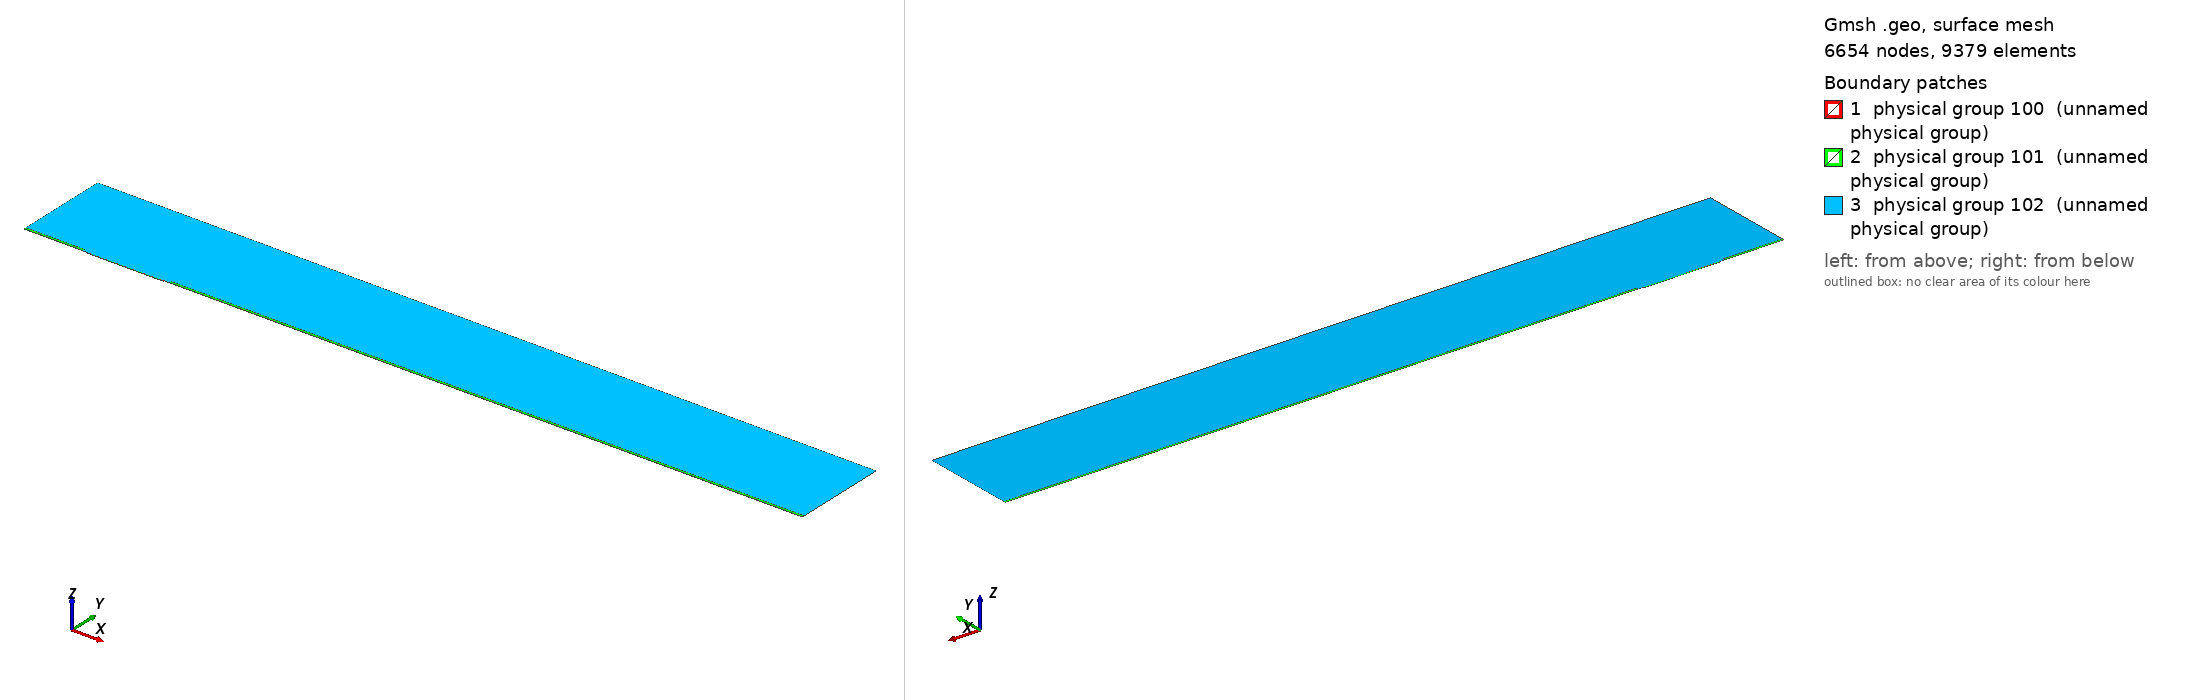

Gmsh geometry script, surface-meshed: 6654 nodes, 9379 surface elements. Boundary patches (legend numbers): 1 physical group 100 (unnamed physical group), 2 physical group 101 (unnamed physical group), 3 physical group 102 (unnamed physical group). Left view from above one corner, right view from below the opposite corner. Legend entries are the model's physical surfaces. The drawing asked Gmsh for element sizes between 1% and 20% of the model's largest extent; the script's own settings can give other sizes.

=== mesh.geo (drawn) ===
// Macro parameters
deltaStar = 1;
D = 1.5 * deltaStar; // depth of the gap 
W = 120 * deltaStar; // width of the gap
r = 8; // length of non-constant quads upstream and downstream of the gap
BL = 0.25 * deltaStar; // height of the second layer of quad elements
BL_upper = 3.5 * deltaStar; // height of the third layer of quad elements
x0 = 100 * deltaStar; // x distance from inflow to gap
lengthOutflow = 1000 * deltaStar; // length after the gap
x3 = W + lengthOutflow; // last point of the domain
height = 150 * deltaStar; // height of the triangular region
triagHeightRegion_inflow = height - BL - BL_upper; // height of the triangular region


// Micro parameters
dx = 0.05; // dx of square elements near the leading and trailing edge of the gap (most resolution-demanding points in the domain)
size_triag_v_top = 32; // size of the elements in the upper triangular region

// All the value below are between 0 and 1. =1  means the elements are all equal in size. Avoid using values very close to 1, because we dividing by log(p) in the formula.
p_in_v_right = 0.87; // densitiy concentration of elements inside the gap, vertically, near the right wall.
p_in_v_left = 0.8; // densitiy concentration of elements inside the gap, vertically, near the left wall.
p_in_h = 0.9; // densitiy concentration of elements inside the gap, horizontally. 

p_out_h = 0.5; // densitiy concentration of elements outside the gap, horizontally.
p_out_h_upper = 0.4; // densitiy concentration of elements outside the gap, horizontally on the upper layer of quads
p_out_v_inflow_dense = 0.8; // densitiy concentration of elements outside the gap, vertically, near the inflow and the gap
p_out_v_inflow_sparse = 0.99; // densitiy concentration of elements outside the gap, vertically, near the inflow and far from the gap
p_out_v_outflow_dense = 0.9; // densitiy concentration of elements outside the gap, vertically, near the outflow and the gap
p_out_v_outflow_sparse = 0.995; // densitiy concentration of elements outside the gap, vertically, near the outflow and far from the gap
p_triag_h_inflow = 0.8; // densitiy concentration of elements in the triangular region of the domain, horizontally.
p_triag_h_outflow = p_triag_h_inflow; // densitiy concentration of elements in the triangular region of the domain, horizontally.

enlarge_triag_inflow = 1.1; // heigher the value, larger the elements in the triangular region near the inflow
enlarge_triag_outflow = 1.1; // heigher the value, larger the elements in the triangular region near the outflow

// Automated parameters 
a_in_v_right = dx / (W / 2);
a_in_v_left = dx / (W / 2);
a_in_h = dx / (D / 2);
a_out_h = dx / BL;
a_out_v_inflow_dense = dx / r;
a_out_v_outflow_dense = dx / r;

// for the derivation of the formula, see file 20250123_gmshFormula.md in the docs folder
N_in_v_right = Ceil( Log (a_in_v_right / (1 - p_in_v_right + a_in_v_right * p_in_v_right)) / Log(p_in_v_right) );
N_in_v_left = Ceil( Log (a_in_v_left / (1 - p_in_v_left + a_in_v_left * p_in_v_left)) / Log(p_in_v_left) );
N_in_h = Ceil( Log (a_in_h / (1 - p_in_h + a_in_h * p_in_h)) / Log(p_in_h) );
N_out_h = Ceil( Log (a_out_h / (1 - p_out_h + a_out_h * p_out_h)) / Log(p_out_h) ) + 1; // + 1 is to correct the fact that the distance is too small to properly approximate the dx length
N_out_v_inflow_dense = Ceil( Log (a_out_v_inflow_dense / (1 - p_out_v_inflow_dense + a_out_v_inflow_dense * p_out_v_inflow_dense)) / Log(p_out_v_inflow_dense) );
N_out_v_outflow_dense = Ceil( Log (a_out_v_outflow_dense / (1 - p_out_v_outflow_dense + a_out_v_outflow_dense * p_out_v_outflow_dense)) / Log(p_out_v_outflow_dense) );

p_for_a_out_v_inflow_sparse_computation = p_out_v_inflow_dense;
p_for_a_out_v_outflow_sparse_computation = (p_out_v_outflow_dense + p_out_v_outflow_dense) / 2;
a_out_v_inflow_sparse = r / (x0 - r) * (1 - p_for_a_out_v_inflow_sparse_computation) / (1 - p_for_a_out_v_inflow_sparse_computation^(N_out_v_inflow_dense + 1));
a_out_v_outflow_sparse = r / (lengthOutflow - r) * (1 - p_for_a_out_v_outflow_sparse_computation) / (1 - p_for_a_out_v_outflow_sparse_computation^(N_out_v_outflow_dense + 1));

N_out_v_inflow_sparse = Ceil( Log(a_out_v_inflow_sparse / (1 - p_out_v_inflow_sparse + a_out_v_inflow_sparse * p_out_v_inflow_sparse)) / Log(p_out_v_inflow_sparse) );
N_out_v_outflow_sparse = Ceil( Log(a_out_v_outflow_sparse / (1 - p_out_v_outflow_sparse + a_out_v_outflow_sparse * p_out_v_outflow_sparse)) / Log(p_out_v_outflow_sparse) );


// second layer of quads
a_out_h_upper = (BL) / (BL_upper) * (1 - p_out_h) / (1 - p_out_h^(N_out_h + 1));
N_out_h_upper = Ceil( Log(a_out_h_upper / (1 - p_out_h_upper + a_out_h_upper * p_out_h_upper)) / Log(p_out_h_upper) );

// ---------------------------
// for triangular region
// ---------------------------
a_triag_h_inflow = (BL_upper) / (triagHeightRegion_inflow) * (1 - p_out_h_upper) / (1 - p_out_h_upper^(N_out_h_upper + 1));
a_triag_h_outflow = a_triag_h_inflow;
N_triag_v_top = Ceil( (x3 + x0) / size_triag_v_top ); // we assume p_triag_v = 1, otherwise the formula is different
N_triag_h_inflow = Ceil( Log(a_triag_h_inflow / (1 - p_triag_h_inflow + a_triag_h_inflow * p_triag_h_inflow)) / Log(p_triag_h_inflow) );
N_triag_h_outflow = Ceil( Log(a_triag_h_outflow / (1 - p_triag_h_outflow + a_triag_h_outflow * p_triag_h_outflow)) / Log(p_triag_h_outflow) );
N_triag_h_inflow = Ceil( N_triag_h_inflow / enlarge_triag_inflow );
N_triag_h_outflow = Ceil( N_triag_h_outflow / enlarge_triag_outflow );

Point(1) = {-x0, 0, 0};
Point(2) = {0,0,0};
Point(3) = {0,-D,0};
Point(4) = {W,-D,0};
Point(5) = {W,0,0};
Point(6) = {x3,0,0};
Point(8) = {x3,height,0};
Point(7) = {x3,BL,0};
Point(9) = {-x0,height,0};
Point(10) = {-x0,BL,0};
Point(11) = {0,BL,0};
Point(12) = {W,BL,0};
Point(13) = {W/2,0,0};
Point(14) = {W/2,BL,0};
Point(15) = {0,-D/2,0};
Point(16) = {W/2,-D,0};
Point(17) = {W,-D/2,0};
Point(18) = {-r,0,0};
Point(19) = {-r,BL,0};
Point(20) = {W + r,0,0};
Point(21) = {W + r,BL,0};
Point(22) = {-x0,BL+BL_upper,0};
Point(23) = {-r,BL+BL_upper,0};
Point(24) = {W + r,BL+BL_upper,0};
Point(25) = {x3,BL+BL_upper,0};

Line(1) = {1,18};
Line(2) = {2,15};
Line(3) = {3,16};
Line(4) = {4,17};
Line(5) = {5,20};
Line(6) = {6,7};
Line(7) = {7,25};
Line(8) = {8,9};
Line(9) = {9,22};
Line(10) = {10,19};
Line(11) = {10,1};
Line(12) = {11,14};
Line(13) = {12,21};
Line(14) = {2,13};
Line(15) = {15,3};
Line(16) = {16,4};
Line(17) = {17,5};
Line(18) = {13,5};
Line(19) = {14,12};
Line(20) = {18,2};
Line(21) = {20,6};
Line(22) = {21,7};
Line(23) = {19,11};
Line(24) = {22,10};
Line(25) = {25,8};
Line(26) = {25,24};
Line(27) = {22,23};
Line(28) = {23,19};
Line(29) = {24,21};

// outer quads
Curve Loop(1) = {5, 21, 6, -22, -13, -19, -12, -23, -10, 11, 1, 20, 14, 18};
Plane Surface(1) = {1};

// inside gap
Curve Loop(2) = {2, 15, 3, 16, 4, 17, -18, -14};
Plane Surface(2) = {2};

// triangular region
Curve Loop(3) = {23, 12, 19, 13, -29, -26, 25, 8, 9, 27, 28};
Plane Surface(3) = {3};

// 3rd layer of quads
Curve Loop(4) = {-24, 27, 28,-10};
Curve Loop(5) = {-29, -26, -7, -22};

Plane Surface(4) = {4};
Plane Surface(5) = {5};


// This defines the surfaces that will be meshed with quad elements
Transfinite Surface {1} = {1, 6, 7, 10};
Transfinite Surface {2} = {3, 4, 5, 2}; // number '2' must match the number '2' of plane surface
Transfinite Surface {4} = {19, 23, 22, 10};
Transfinite Surface {5} = {7, 25, 24, 21};

Transfinite Curve {18, 16, 19} = N_in_v_right Using Progression p_in_v_right;
Transfinite Curve {-14, -3, -12} = N_in_v_left Using Progression p_in_v_left;
Transfinite Curve {-2, 15, 17, -4} = N_in_h Using Progression p_in_h;

Transfinite Curve {11, -6} = N_out_h Using Progression p_out_h;
Transfinite Curve {24, 28, 29, -7} = N_out_h_upper Using Progression p_out_h_upper;
Transfinite Curve {10, 1, 27} = N_out_v_inflow_sparse Using Progression p_out_v_inflow_sparse;
Transfinite Curve {20, 23} = N_out_v_inflow_dense Using Progression p_out_v_inflow_dense;
Transfinite Curve {-21, -22, 26} = N_out_v_outflow_sparse Using Progression p_out_v_outflow_sparse;
Transfinite Curve {-5, -13} = N_out_v_outflow_dense Using Progression p_out_v_outflow_dense;

Recombine Surface {1, 2, 4, 5};

// for triangluar region
Transfinite Curve {8} = N_triag_v_top Using Progression 1;
Transfinite Curve {-25} = N_triag_h_outflow Using Progression p_triag_h_outflow;
Transfinite Curve {9} = N_triag_h_inflow Using Progression p_triag_h_inflow;


// defining boundary
Physical Curve(1) = {9,24,11}; // inlet
Physical Curve(2) = {7,25,6}; // outlet
Physical Curve(3) = {8}; // top
Physical Curve(4) = {1, 20, 2, 15, 3, 16, 4, 17, 5, 21}; // wall


Physical Surface(100) = {1};
Physical Surface(101) = {2, 4, 5};
Physical Surface(102) = {3};
